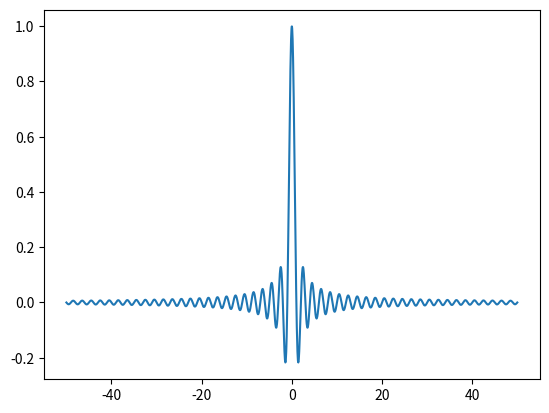
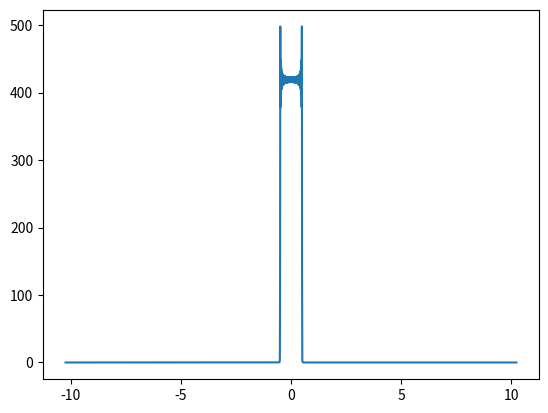

Here is the Python script that generated these plots, in order:
import numpy as np
import matplotlib.pyplot as plt 


def source(N, p):
       return np.where(np.random.rand(1,N) > p, 1, 0)

def mapper(bits, const, mapping):
    # we suppose the input bit sequence is matched to the constellation size
    match bits:
        case [0,0,0,0]:
            return -3-3j
        case [0,0,0,1]:
            return -3-3j
    
        case [0,0,1,0]:
            return -3-3j

        case [0,0,1,1]:
            return -3-3j

        case [0,1,0,0]:
            return -3-3j
            
        case [0,1,0,1]:
            return -3-3j

        case [0,1,1,0]:
            return -3-3j

        case [0,1,1,1]:
            return -3-3j

        case [1,0,0,0]:
            return -3-1j

        case [1,0,0,1]:
            return -1-3j
    
        case [1,0,1,0]:
            return -3-3j

        case [1,0,1,1]:
            return -1-3j

        case [1,1,0,0]:
            return 1-1j
            
        case [1,1,0,1]:
            return 3-1j

        case [1,1,1,0]:
            return 1-3j

        case [1,1,1,1]:
            return 3-3j

def constellation(M, Es):
    dist_matrix_real = np.tile(np.arange(-(np.log2(M)-1), np.log2(M)-1, 2), (1, int(np.log2(M))))
    print(dist_matrix_real)
    dist_matrix_img = dist_matrix_real.transpose()*1j

    return (dist_matrix_real + dist_matrix_img).flatten()

def modulator(t, symb, BW):
    
    

    return qt
    
def main():

    T = 100
    N = 2**11
    dt = T/N
    t = np.linspace(-T/2, T/2, N)

    F = 1/dt
    df = 1/T
    f = np.linspace(-F/2, F/2, N)

    sinc_t = np.sinc(t)

    sinc_f = np.fft.fftshift(np.fft.fft(np.sinc(t)))


    plt.plot(t, sinc_t)
    plt.show()
    plt.plot(f, np.abs(sinc_f)**2)
    plt.show()

if __name__ == "__main__":
    main()  
